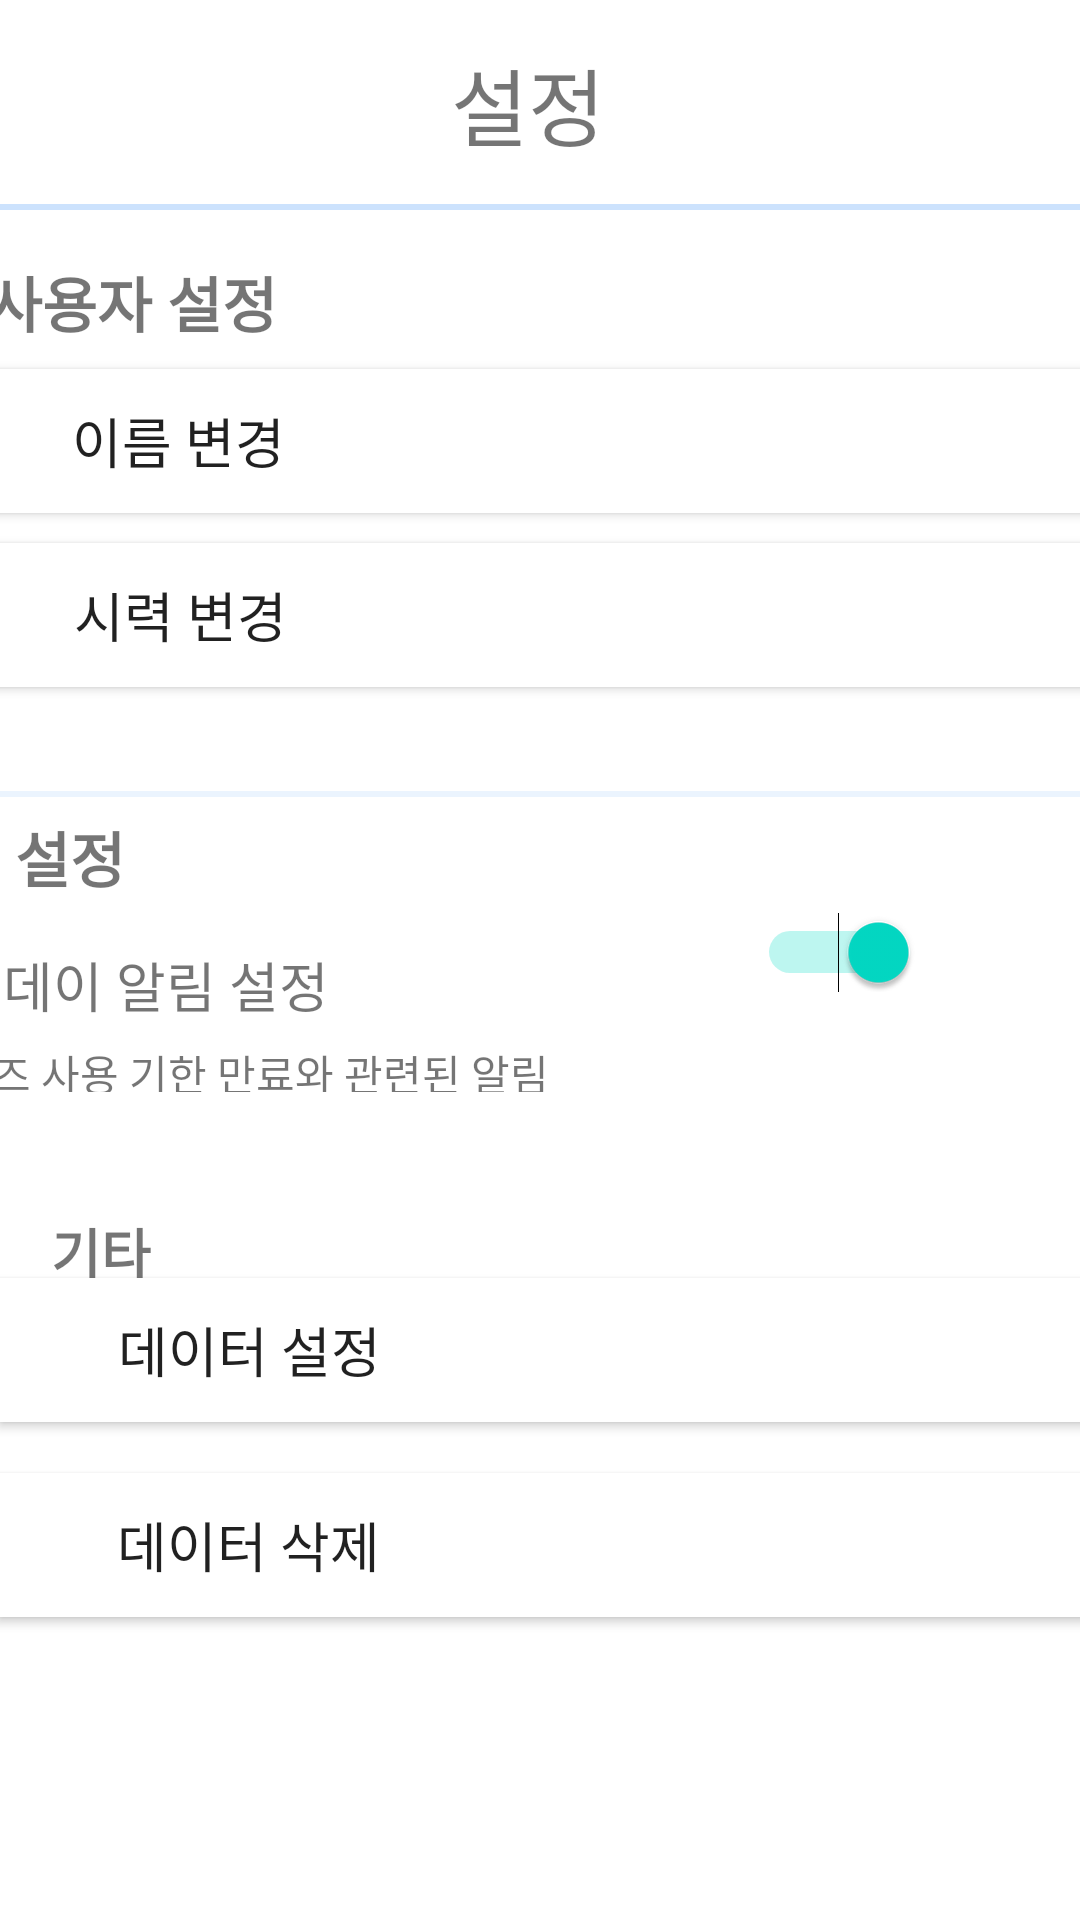

Layout XML and referenced resources for this Android screen:
<!-- AndroidManifest.xml: application theme AppTheme -->
<!-- res/layout/fragment_option.xml -->
<?xml version="1.0" encoding="utf-8"?>
<androidx.constraintlayout.widget.ConstraintLayout xmlns:android="http://schemas.android.com/apk/res/android"
    xmlns:app="http://schemas.android.com/apk/res-auto"
    xmlns:tools="http://schemas.android.com/tools"
    android:layout_width="match_parent"
    android:layout_height="match_parent"
    android:background="#FFFFFF">

    <RelativeLayout
        android:id="@+id/relativeLayout"
        android:layout_width="402dp"
        android:layout_height="64dp"
        app:layout_constraintEnd_toEndOf="parent"
        app:layout_constraintStart_toStartOf="parent"
        app:layout_constraintTop_toTopOf="parent">

        <TextView
            android:id="@+id/textView"
            android:layout_width="63dp"
            android:layout_height="38dp"
            android:layout_alignParentTop="true"
            android:layout_alignParentEnd="true"
            android:layout_alignParentRight="true"
            android:layout_marginStart="130dp"
            android:layout_marginLeft="130dp"
            android:layout_marginTop="14dp"
            android:layout_marginEnd="168dp"
            android:layout_marginRight="168dp"
            android:layout_toEndOf="@+id/goback_btn"
            android:layout_toRightOf="@+id/goback_btn"
            android:text="설정"
            android:textSize="28sp"
            app:layout_constraintTop_toTopOf="parent" />

        <ImageButton
            android:id="@+id/goback_btn"
            android:layout_width="30dp"
            android:layout_height="33dp"
            android:layout_alignParentStart="true"
            android:layout_alignParentLeft="true"
            android:layout_alignParentBottom="true"
            android:layout_marginStart="11dp"
            android:layout_marginLeft="11dp"
            android:layout_marginBottom="14dp"
            android:background="@android:color/transparent"
            android:scaleType="fitCenter"
            android:tint="#C38D939A"
            app:layout_constraintStart_toStartOf="parent"
            app:srcCompat="@drawable/back" />

    </RelativeLayout>

    <RelativeLayout
        android:id="@+id/relativeLayout3"
        android:layout_width="405dp"
        android:layout_height="180dp"
        android:layout_marginTop="68dp"
        app:layout_constraintEnd_toEndOf="parent"
        app:layout_constraintHorizontal_bias="0.333"
        app:layout_constraintStart_toStartOf="parent"
        app:layout_constraintTop_toTopOf="@+id/relativeLayout">

        <TextView
            android:id="@+id/textView3"
            android:layout_width="wrap_content"
            android:layout_height="wrap_content"
            android:layout_alignParentStart="true"
            android:layout_alignParentLeft="true"
            android:layout_alignParentTop="true"
            android:layout_marginStart="10dp"
            android:layout_marginLeft="10dp"
            android:layout_marginTop="18dp"
            android:text="사용자 설정"
            android:textSize="20sp"
            android:textStyle="bold"
            app:layout_constraintStart_toStartOf="parent" />

        <Button
            android:id="@+id/editname_btn"
            android:layout_width="412dp"
            android:layout_height="wrap_content"
            android:layout_alignParentStart="true"
            android:layout_alignParentLeft="true"
            android:layout_alignParentTop="true"
            android:layout_marginStart="-2dp"
            android:layout_marginLeft="-2dp"
            android:layout_marginTop="55dp"
            android:background="#FFFFFF"
            android:text="이름 변경                                                           "
            android:textSize="18sp" />

        <Button
            android:id="@+id/editsight_btn"
            android:layout_width="412dp"
            android:layout_height="wrap_content"
            android:layout_below="@+id/editname_btn"
            android:layout_alignParentStart="true"
            android:layout_alignParentLeft="true"
            android:layout_alignParentEnd="true"
            android:layout_alignParentRight="true"
            android:layout_marginStart="0dp"
            android:layout_marginLeft="0dp"
            android:layout_marginTop="10dp"
            android:layout_marginEnd="0dp"
            android:layout_marginRight="0dp"
            android:background="#FFFFFF"
            android:text="시력 변경                                                           "
            android:textSize="18sp" />

        <View
            android:id="@+id/view2"
            android:layout_width="match_parent"
            android:layout_height="2dp"
            android:background="#391D7EF4" />

    </RelativeLayout>

    <RelativeLayout
        android:id="@+id/relativeLayout2"
        android:layout_width="417dp"
        android:layout_height="140dp"
        android:layout_marginTop="4dp"
        app:layout_constraintEnd_toEndOf="parent"
        app:layout_constraintTop_toBottomOf="@+id/relativeLayout3">

        <View
            android:id="@+id/view"
            android:layout_width="match_parent"
            android:layout_height="2dp"
            android:layout_below="@id/textView5"
            android:layout_marginTop="-37dp"
            android:layout_marginBottom="-22dp"
            android:background="#161D7EF4" />

        <TextView
            android:id="@+id/textView5"
            android:layout_width="wrap_content"
            android:layout_height="wrap_content"
            android:layout_alignParentStart="true"
            android:layout_alignParentLeft="true"
            android:layout_alignParentTop="true"
            android:layout_marginStart="20dp"
            android:layout_marginLeft="20dp"
            android:layout_marginTop="19dp"
            android:text="알림 설정"
            android:textSize="20sp"
            android:textStyle="bold" />

        <TextView
            android:id="@+id/textView7"
            android:layout_width="wrap_content"
            android:layout_height="wrap_content"
            android:layout_alignParentStart="true"
            android:layout_alignParentLeft="true"
            android:layout_alignParentTop="true"
            android:layout_marginStart="41dp"
            android:layout_marginLeft="41dp"
            android:layout_marginTop="63dp"
            android:text="디데이 알림 설정"
            android:textSize="18sp" />

        <TextView
            android:id="@+id/textView8"
            android:layout_width="wrap_content"
            android:layout_height="wrap_content"
            android:layout_below="@+id/textView7"
            android:layout_alignParentStart="true"
            android:layout_alignParentLeft="true"
            android:layout_alignParentBottom="true"
            android:layout_marginStart="41dp"
            android:layout_marginLeft="41dp"
            android:layout_marginTop="6dp"
            android:layout_marginBottom="28dp"
            android:text="렌즈 사용 기한 만료와 관련된 알림"
            android:textSize="14sp" />

        <Switch
            android:id="@+id/onandoff"
            android:layout_width="82dp"
            android:layout_height="71dp"
            android:layout_alignParentTop="true"
            android:layout_alignParentEnd="true"
            android:layout_alignParentRight="true"
            android:layout_alignParentBottom="true"
            android:layout_marginStart="116dp"
            android:layout_marginLeft="116dp"
            android:layout_marginTop="37dp"
            android:layout_marginEnd="54dp"
            android:layout_marginRight="54dp"
            android:layout_marginBottom="46dp"
            android:layout_toEndOf="@+id/textView7"
            android:layout_toRightOf="@+id/textView7"
            android:checked="true" />

    </RelativeLayout>

    <RelativeLayout
        android:layout_width="409dp"
        android:layout_height="150dp"
        android:layout_marginTop="4dp"
        app:layout_constraintEnd_toEndOf="parent"
        app:layout_constraintHorizontal_bias="0.0"
        app:layout_constraintStart_toStartOf="parent"
        app:layout_constraintTop_toBottomOf="@+id/relativeLayout2">

        <Button
            android:id="@+id/deleteAll_btn"
            android:layout_width="412dp"
            android:layout_height="wrap_content"
            android:layout_below="@id/updateAll_btn"
            android:layout_alignParentStart="true"
            android:layout_alignParentLeft="true"
            android:layout_marginStart="-1dp"
            android:layout_marginLeft="-1dp"
            android:layout_marginTop="17dp"
            android:background="#FFFFFF"
            android:text="   데이터 삭제                                                           "
            android:textSize="18sp" />

        <Button
            android:id="@+id/updateAll_btn"
            android:layout_width="412dp"
            android:layout_height="wrap_content"
            android:layout_alignParentStart="true"
            android:layout_alignParentLeft="true"
            android:layout_alignParentTop="true"
            android:layout_marginStart="0dp"
            android:layout_marginLeft="0dp"
            android:layout_marginTop="30dp"
            android:background="#FFFFFF"
            android:text="   데이터 설정                                                           "
            android:textSize="18sp" />

        <TextView
            android:id="@+id/textView2"
            android:layout_width="wrap_content"
            android:layout_height="wrap_content"
            android:layout_alignParentStart="true"
            android:layout_alignParentLeft="true"
            android:layout_alignParentTop="true"
            android:layout_marginStart="17dp"
            android:layout_marginLeft="17dp"
            android:layout_marginTop="8dp"
            android:text="기타"
            android:textSize="18sp"
            android:textStyle="bold" />
    </RelativeLayout>

</androidx.constraintlayout.widget.ConstraintLayout>
<!-- resources referenced by this layout -->
<resources>
  <style name="AppTheme" parent="Theme.AppCompat.Light.DarkActionBar">
          
          <item name="colorPrimary">#3498db</item>
          
          <item name="colorAccent">@color/colorAccent</item>
      </style>
  <color name="colorAccent">#03DAC5</color>
</resources>
